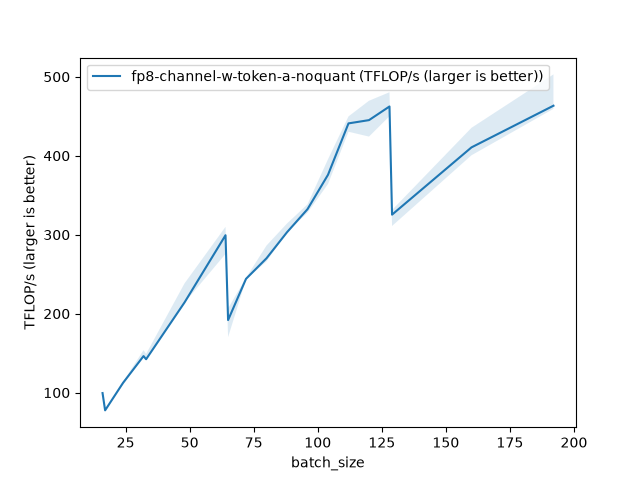

The table this chart was drawn from, first rows:
batch_size, fp8-channel-w-token-a-noquant (TFLOP/s (…
16, 99.44
17, 77.57
24, 112.4
32, 146.3
33, 142.3
48, 214.2
64, 299.3
65, 191.9
72, 244.1
80, 270.1
88, 303.1
96, 332.3
104, 375.9
112, 441
120, 445.1
128, 462.4
129, 325.4
160, 410.6
192, 463.4
